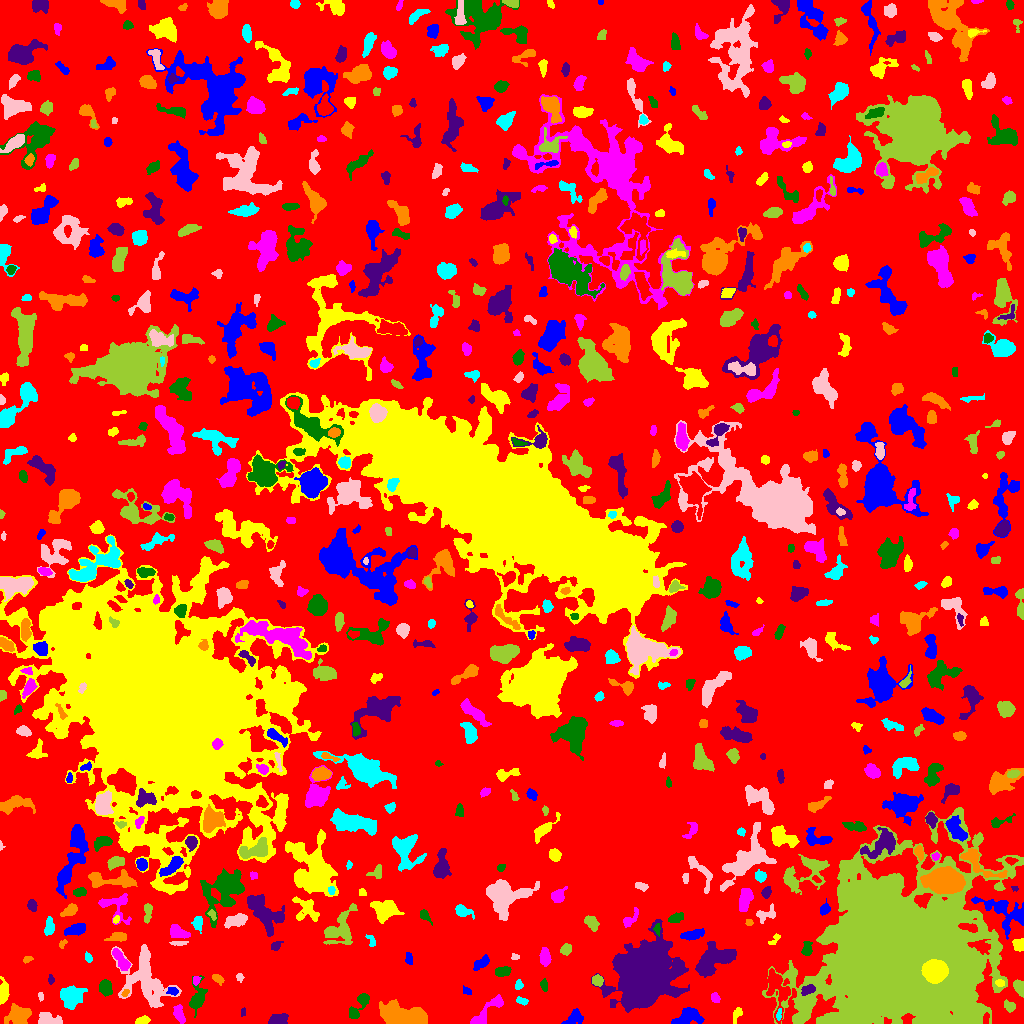

The table this chart was drawn from, first rows:
ID, X, Y, A, B, theta, total_flux, mu_max, mu_median, mu_mean, R_fwhm, R_e, R10, R90, x_start, x_end, y_start, y_end, area, greylevel
0, 516.5, 527.9, 302.8, 293.2, 0.958, 1139842, 15.0, 1.0, 1.56, 6.358, 223.6, 85.59, 365.1, 0, 1023, 0, 1023, 730711, 1.56
1, 574.8, 6.151, 4.903, 3.27, 0.5648, 238.0, 3.0, 1.0, 1.196, 4.107, 4.068, 1.493, 6.84, 561, 583, 0, 15, 199, 5.196
2, 142.3, 2.573, 3.347, 1.731, 0.3238, 220.0, 5.0, 2.0, 2.136, 3.7, 2.985, 1.128, 4.514, 135, 150, 0, 8, 103, 6.136
3, 487.3, 12.36, 12.11, 3.053, 0.7711, 909.0, 5.0, 3.0, 2.763, 7.653, 5.971, 2.394, 9.062, 470, 503, 0, 29, 329, 5.763
4, 360.4, 20.27, 8.25, 2.595, 0.939, 533.0, 7.0, 1.0, 2.098, 4.334, 4.029, 1.596, 7.069, 349, 369, 5, 30, 254, 6.098
5, 278.2, 2.798, 3.912, 2.384, 0.08688, 1814, 33.0, 6.0, 9.701, 3.568, 3.385, 1.262, 5.917, 268, 288, 0, 10, 187, 12.7
6, 405.9, 8.093, 13.18, 4.873, -0.1957, 3735, 12.0, 4.0, 4.446, 8.156, 8.612, 3.338, 14.13, 379, 427, 0, 24, 840, 7.446
7, 778.9, 8.979, 3.147, 1.171, 1.455, 95.0, 3.0, 2.0, 1.638, 3.241, 2.394, 0.9772, 3.613, 776, 781, 3, 15, 58, 8.638
8, 48.5, 3.085, 6.037, 2.603, -0.1081, 458.0, 5.0, 2.0, 1.983, 4.983, 4.37, 1.693, 7.001, 38, 62, 0, 11, 231, 5.983
9, 1009, 17.39, 2.994, 2.328, -0.7397, 401.0, 7.0, 3.0, 3.613, 4.146, 3.29, 1.262, 5.14, 1004, 1015, 11, 24, 111, 6.613
10, 98.1, 8.827, 4.357, 1.918, 1.114, 208.0, 4.0, 2.0, 1.793, 4.618, 3.432, 1.262, 5.382, 93, 104, 0, 15, 116, 5.793
11, 687.2, 6.425, 6.81, 3.949, 0.2653, 1275, 8.0, 3.0, 3.664, 7.356, 5.809, 2.257, 9.132, 671, 704, 0, 16, 348, 6.664
12, 736.6, 8.451, 4.466, 1.971, 1.173, 213.0, 4.0, 2.0, 2.009, 4.72, 3.29, 1.262, 5.14, 733, 742, 0, 16, 106, 5.009
13, 178.8, 9.293, 4.425, 2.329, -1.261, 389.0, 5.0, 2.0, 2.343, 4.787, 4.029, 1.493, 6.206, 173, 185, 0, 19, 166, 7.343
14, 197.2, 24.7, 7.153, 3.309, 1.39, 992.0, 11.0, 2.0, 3.179, 4.222, 4.754, 1.784, 8.117, 189, 207, 6, 48, 312, 7.179
15, 243, 11.45, 2.27, 1.137, 1.545, 71.0, 3.0, 2.0, 1.69, 2.764, 2.034, 0.7979, 3.141, 241, 245, 7, 16, 42, 6.69
16, 19.02, 8.476, 5.784, 4.435, 0.1246, 947.0, 6.0, 2.0, 2.479, 7.695, 5.89, 2.257, 9.097, 4, 31, 0, 20, 382, 6.479
17, 521.4, 22.43, 2.895, 1.36, -0.213, 155.0, 6.0, 2.0, 1.938, 2.764, 2.326, 0.7979, 3.949, 516, 528, 18, 27, 80, 5.938
18, 40.88, 26.99, 2.284, 1.24, -1.44, 91.0, 4.0, 2.0, 1.978, 3.038, 2.111, 0.7979, 3.241, 38, 43, 22, 31, 46, 5.978
19, 1019, 35.83, 4.04, 2.345, -1.217, 678.0, 8.0, 5.0, 4.676, 5.528, 3.989, 1.596, 5.917, 1013, 1023, 26, 44, 145, 7.676
20, 334.3, 20.43, 3.513, 1.886, 0.2837, 134.0, 3.0, 1.0, 1.241, 3.523, 2.985, 1.128, 4.787, 326, 340, 17, 27, 108, 5.241
21, 172.2, 32.7, 2.853, 2.077, -0.2477, 150.0, 3.0, 2.0, 1.807, 4.297, 3.09, 1.128, 4.478, 166, 178, 28, 36, 83, 7.807
22, 3.448, 30.65, 5.983, 2.171, 1.468, 770.0, 8.0, 4.0, 3.969, 5.971, 4.37, 1.784, 6.699, 0, 9, 19, 47, 194, 7.969
23, 715.2, 25.58, 2.659, 1.955, -1.199, 156.0, 4.0, 2.0, 1.857, 3.989, 2.877, 0.9772, 4.583, 711, 720, 21, 31, 84, 5.857
24, 105.8, 35.4, 3.564, 2.826, -1.34, 475.0, 5.0, 2.0, 2.54, 5.352, 4.029, 1.693, 6.333, 99, 112, 27, 44, 187, 6.54
25, 807.7, 33.71, 3.606, 2.145, 0.3339, 293.0, 4.0, 2.0, 2.325, 5.352, 3.568, 1.493, 5.382, 801, 815, 28, 39, 126, 11.33
26, 125.2, 30.1, 1.953, 1.362, 0.8144, 92.0, 4.0, 1.0, 1.84, 2.764, 1.954, 0.7979, 3.29, 121, 129, 27, 34, 50, 8.84
27, 71.57, 26.75, 5.589, 5.116, 0.5187, 1911, 9.0, 4.0, 4.383, 7.979, 6.652, 2.646, 10.28, 60, 87, 14, 38, 436, 7.383
28, 145.1, 44.36, 16.22, 10.25, -1.095, 4306, 9.0, 3.0, 3.292, 9.591, 11.41, 4.334, 18.02, 111, 181, 16, 79, 1308, 6.292
29, 597.4, 43.28, 2.497, 2.179, -0.1009, 355.0, 8.0, 3.0, 3.114, 4.029, 2.985, 1.128, 4.652, 592, 603, 37, 49, 114, 9.114
30, 776.9, 35.33, 11.25, 5.212, -1.333, 1714, 9.0, 3.0, 3.367, 5.997, 6.933, 2.585, 11.23, 766, 790, 0, 55, 509, 7.367
31, 466.9, 32.54, 2.657, 1.579, -0.576, 120.0, 4.0, 2.0, 1.875, 3.478, 2.459, 0.7979, 3.909, 463, 471, 29, 38, 64, 5.875
32, 1000, 40.22, 2.164, 1.711, -0.5598, 64.0, 3.0, 1.0, 1.0, 1.871, 2.257, 0.7979, 3.656, 995, 1004, 37, 44, 64, 8.0
33, 196.1, 43.43, 2.5, 1.754, 1.432, 104.0, 3.0, 2.0, 1.651, 3.478, 2.646, 0.9772, 3.949, 193, 201, 38, 47, 63, 7.651
34, 543.9, 38.15, 3.036, 1.457, -1.51, 66.0, 2.0, 1.0, 0.8049, 4.222, 2.646, 0.9772, 3.949, 540, 547, 32, 45, 82, 4.805
35, 50.86, 43.81, 2.071, 1.439, -1.52, 94.0, 4.0, 2.0, 1.709, 3.09, 2.185, 0.7979, 3.478, 48, 54, 39, 49, 55, 5.709
36, 217.7, 44.88, 2.675, 1.626, -0.5644, 177.0, 4.0, 2.0, 1.883, 3.949, 2.646, 1.128, 4.222, 212, 224, 38, 49, 94, 5.883
37, 518.6, 38.64, 2.024, 1.844, 1.467, 115.0, 4.0, 1.0, 1.597, 3.29, 2.326, 0.7979, 3.868, 515, 523, 34, 44, 72, 5.597
38, 239.5, 46.3, 2.072, 1.505, -1.365, 60.0, 3.0, 1.0, 1.053, 2.185, 2.034, 0.5642, 3.385, 236, 244, 41, 50, 57, 6.053
39, 897, 62.28, 32.68, 28.4, 0.19, 695128, 253.0, 11.0, 27.98, 16.92, 30.5, 9.837, 61.6, 762, 1023, 0, 216, 24845, 29.98
40, 389.3, 49.14, 2.99, 2.241, 0.01413, 239.0, 5.0, 2.0, 1.959, 3.568, 3.241, 1.262, 5.14, 382, 396, 44, 54, 122, 5.959
41, 481.7, 60.74, 4.517, 2.268, 0.6772, 511.0, 6.0, 3.0, 3.174, 5.412, 4.029, 1.596, 6.257, 473, 489, 53, 69, 161, 6.174
42, 935.1, 52.57, 5.278, 4.807, 0.09471, 29596, 127.0, 52.0, 57.14, 8.444, 6.555, 2.764, 10.22, 921, 948, 40, 64, 518, 150.1
43, 120.7, 63.8, 6.842, 2.369, -0.9636, 479.0, 5.0, 2.0, 2.119, 4.983, 4.514, 1.693, 7.399, 112, 130, 53, 75, 226, 7.119
44, 502.6, 51.95, 3.533, 2.155, 0.2172, 336.0, 5.0, 2.0, 2.301, 4.72, 3.523, 1.382, 5.412, 495, 511, 47, 57, 146, 6.301
45, 715.4, 65.52, 9.263, 5.812, 0.3755, 3104, 12.0, 3.0, 4.058, 8.311, 7.527, 2.932, 12.62, 695, 736, 46, 82, 765, 8.058
46, 27.41, 64.07, 2.723, 1.495, 0.2736, 123.0, 3.0, 2.0, 2.085, 3.7, 2.523, 1.128, 3.785, 23, 33, 60, 67, 59, 5.085
47, 87.88, 66.05, 2.225, 1.548, -1.154, 82.0, 3.0, 1.0, 1.224, 2.821, 2.326, 0.7979, 3.7, 85, 92, 61, 72, 67, 5.224
48, 514.6, 66.7, 2.117, 1.62, -0.1006, 125.0, 4.0, 2.0, 2.551, 3.7, 2.326, 0.9772, 3.523, 511, 519, 64, 70, 49, 5.551
49, 566.2, 74.04, 2.891, 2.184, 1.018, 137.0, 3.0, 1.0, 1.202, 3.613, 3.141, 1.128, 4.918, 560, 571, 68, 80, 114, 5.202
50, 747.2, 62.4, 3.174, 2.777, -1.32, 481.0, 8.0, 3.0, 2.951, 4.222, 3.7, 1.382, 5.997, 740, 754, 56, 72, 163, 6.951
51, 408.9, 64.74, 3.03, 1.669, -1.312, 112.0, 3.0, 1.0, 1.333, 3.29, 2.821, 0.9772, 4.442, 405, 412, 59, 71, 84, 5.333
52, 1020, 79.1, 2.714, 2.705, -0.3499, 755.0, 17.0, 4.0, 5.72, 3.338, 3.141, 1.128, 5.202, 1012, 1023, 72, 85, 132, 9.72
53, 544.8, 65.4, 4.085, 2.131, -1.515, 512.0, 10.0, 2.0, 2.909, 3.613, 3.613, 1.262, 5.971, 539, 551, 57, 76, 176, 6.909
54, 806.9, 74.9, 3.859, 2.197, 1.439, 352.0, 6.0, 3.0, 2.647, 4.687, 3.432, 1.382, 5.323, 801, 812, 68, 82, 133, 7.647
55, 276.1, 77.98, 3.214, 1.975, 0.6622, 254.0, 5.0, 3.0, 2.886, 4.222, 3.141, 1.262, 4.72, 271, 283, 73, 82, 88, 5.886
56, 62.72, 79.7, 2.508, 1.554, 0.8935, 129.0, 5.0, 2.0, 2.345, 2.706, 2.394, 0.7979, 3.613, 59, 67, 75, 84, 55, 5.345
57, 371.7, 82.62, 3.167, 1.687, -1.128, 80.0, 2.0, 1.0, 1.0, 4.222, 2.459, 0.9772, 3.868, 365, 375, 77, 89, 80, 5.0
58, 178.8, 80.55, 4.542, 1.187, 0.06415, 150.0, 5.0, 2.0, 1.923, 3.141, 2.646, 0.9772, 4.184, 169, 188, 78, 82, 78, 6.923
59, 339.3, 94.13, 10.86, 6.483, 1.02, 2016, 9.0, 3.0, 3.383, 6.531, 7.59, 2.821, 11.97, 323, 357, 79, 120, 596, 6.383
... 677 more rows
